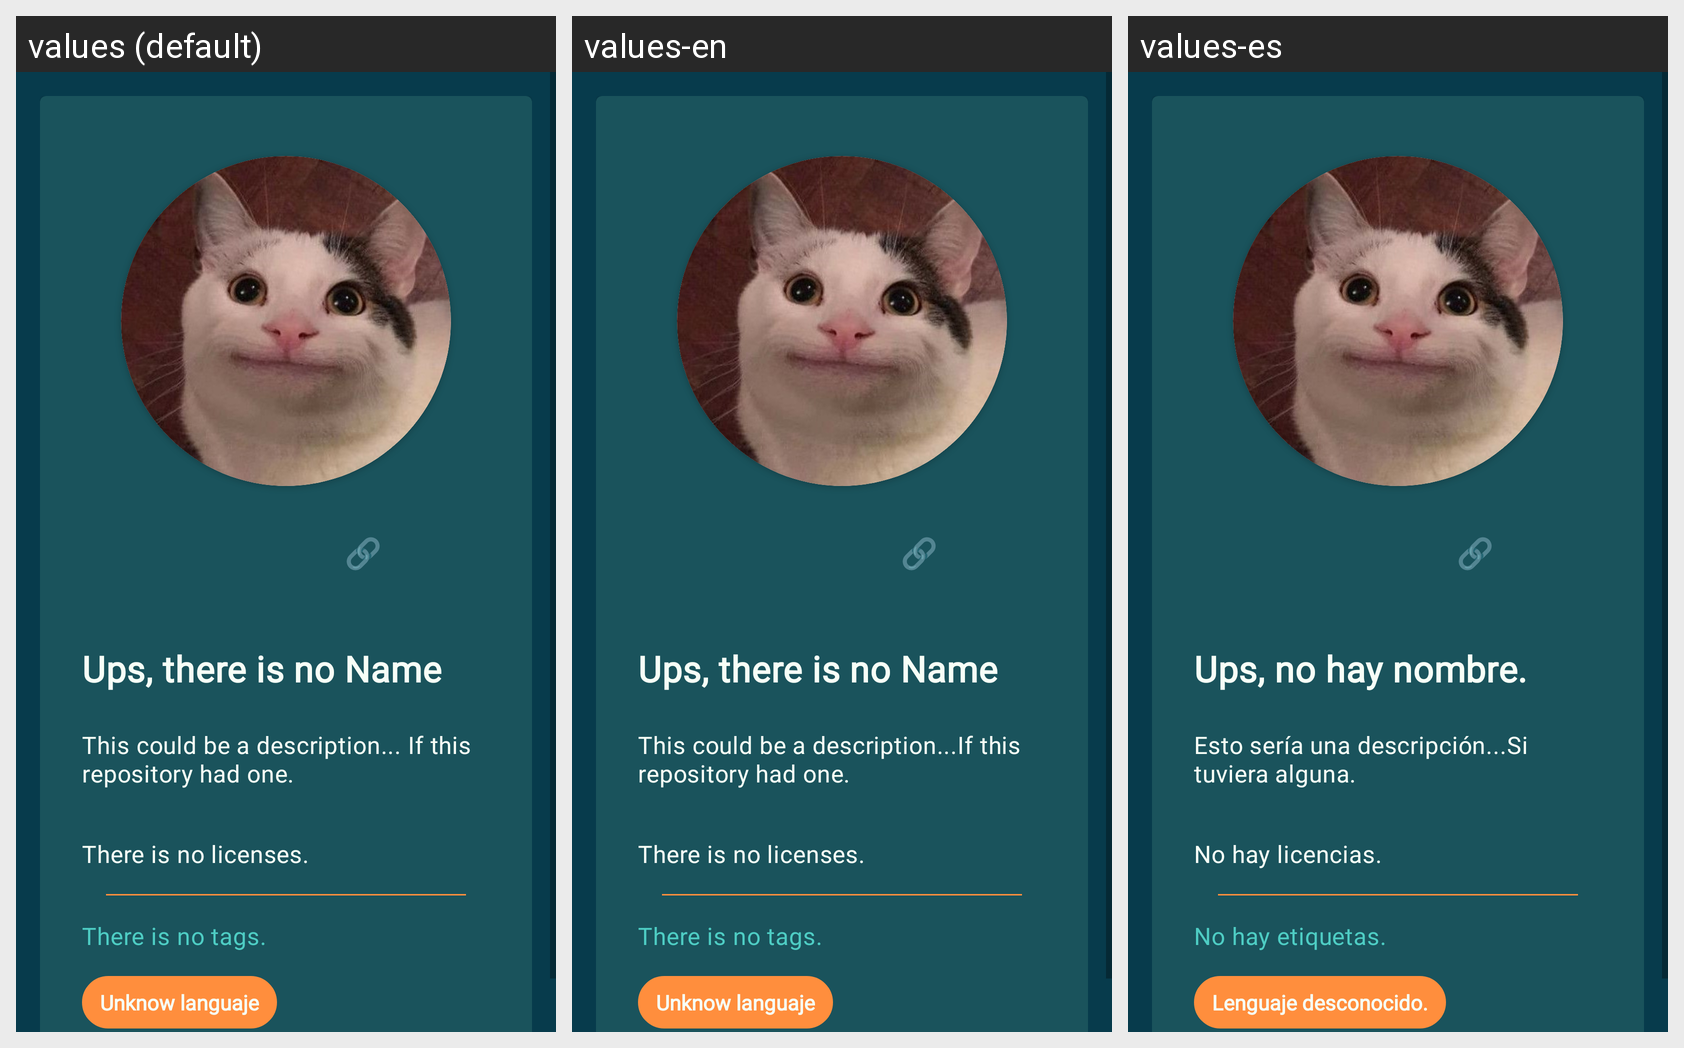

Locale-by-locale string values for the Android screen shown in this grid:
Android screen res/layout/activity_detail.xml rendered under 3 locales, left to right: values (default), values-en, values-es. Device: Nexus 5 (rendered at 1080×1920; each locale shown at half size, 540×960, under a caption strip naming it); theme Theme.UD5_02RecyclerViewMartaMolina.
Strings drawn on this screen, with the default value and each locale's value (text and hints the layout hard-codes, and strings that could not be matched under every locale, appear in the picture but are not listed):

repository_name
  values: Ups, there is no Name
  values-en: Ups, there is no Name
  values-es: Ups, no hay nombre.

descrip_name
  values: This could be a description... If this repository had one.
  values-en: This could be a description...If this repository had one.
  values-es: Esto sería una descripción...Si tuviera alguna.

license
  values: There is no licenses.
  values-en: There is no licenses.
  values-es: No hay licencias.

topics
  values: There is no tags.
  values-en: There is no tags.
  values-es: No hay etiquetas.

languaje
  values: Unknow languaje
  values-en: Unknow languaje
  values-es: Lenguaje desconocido.
